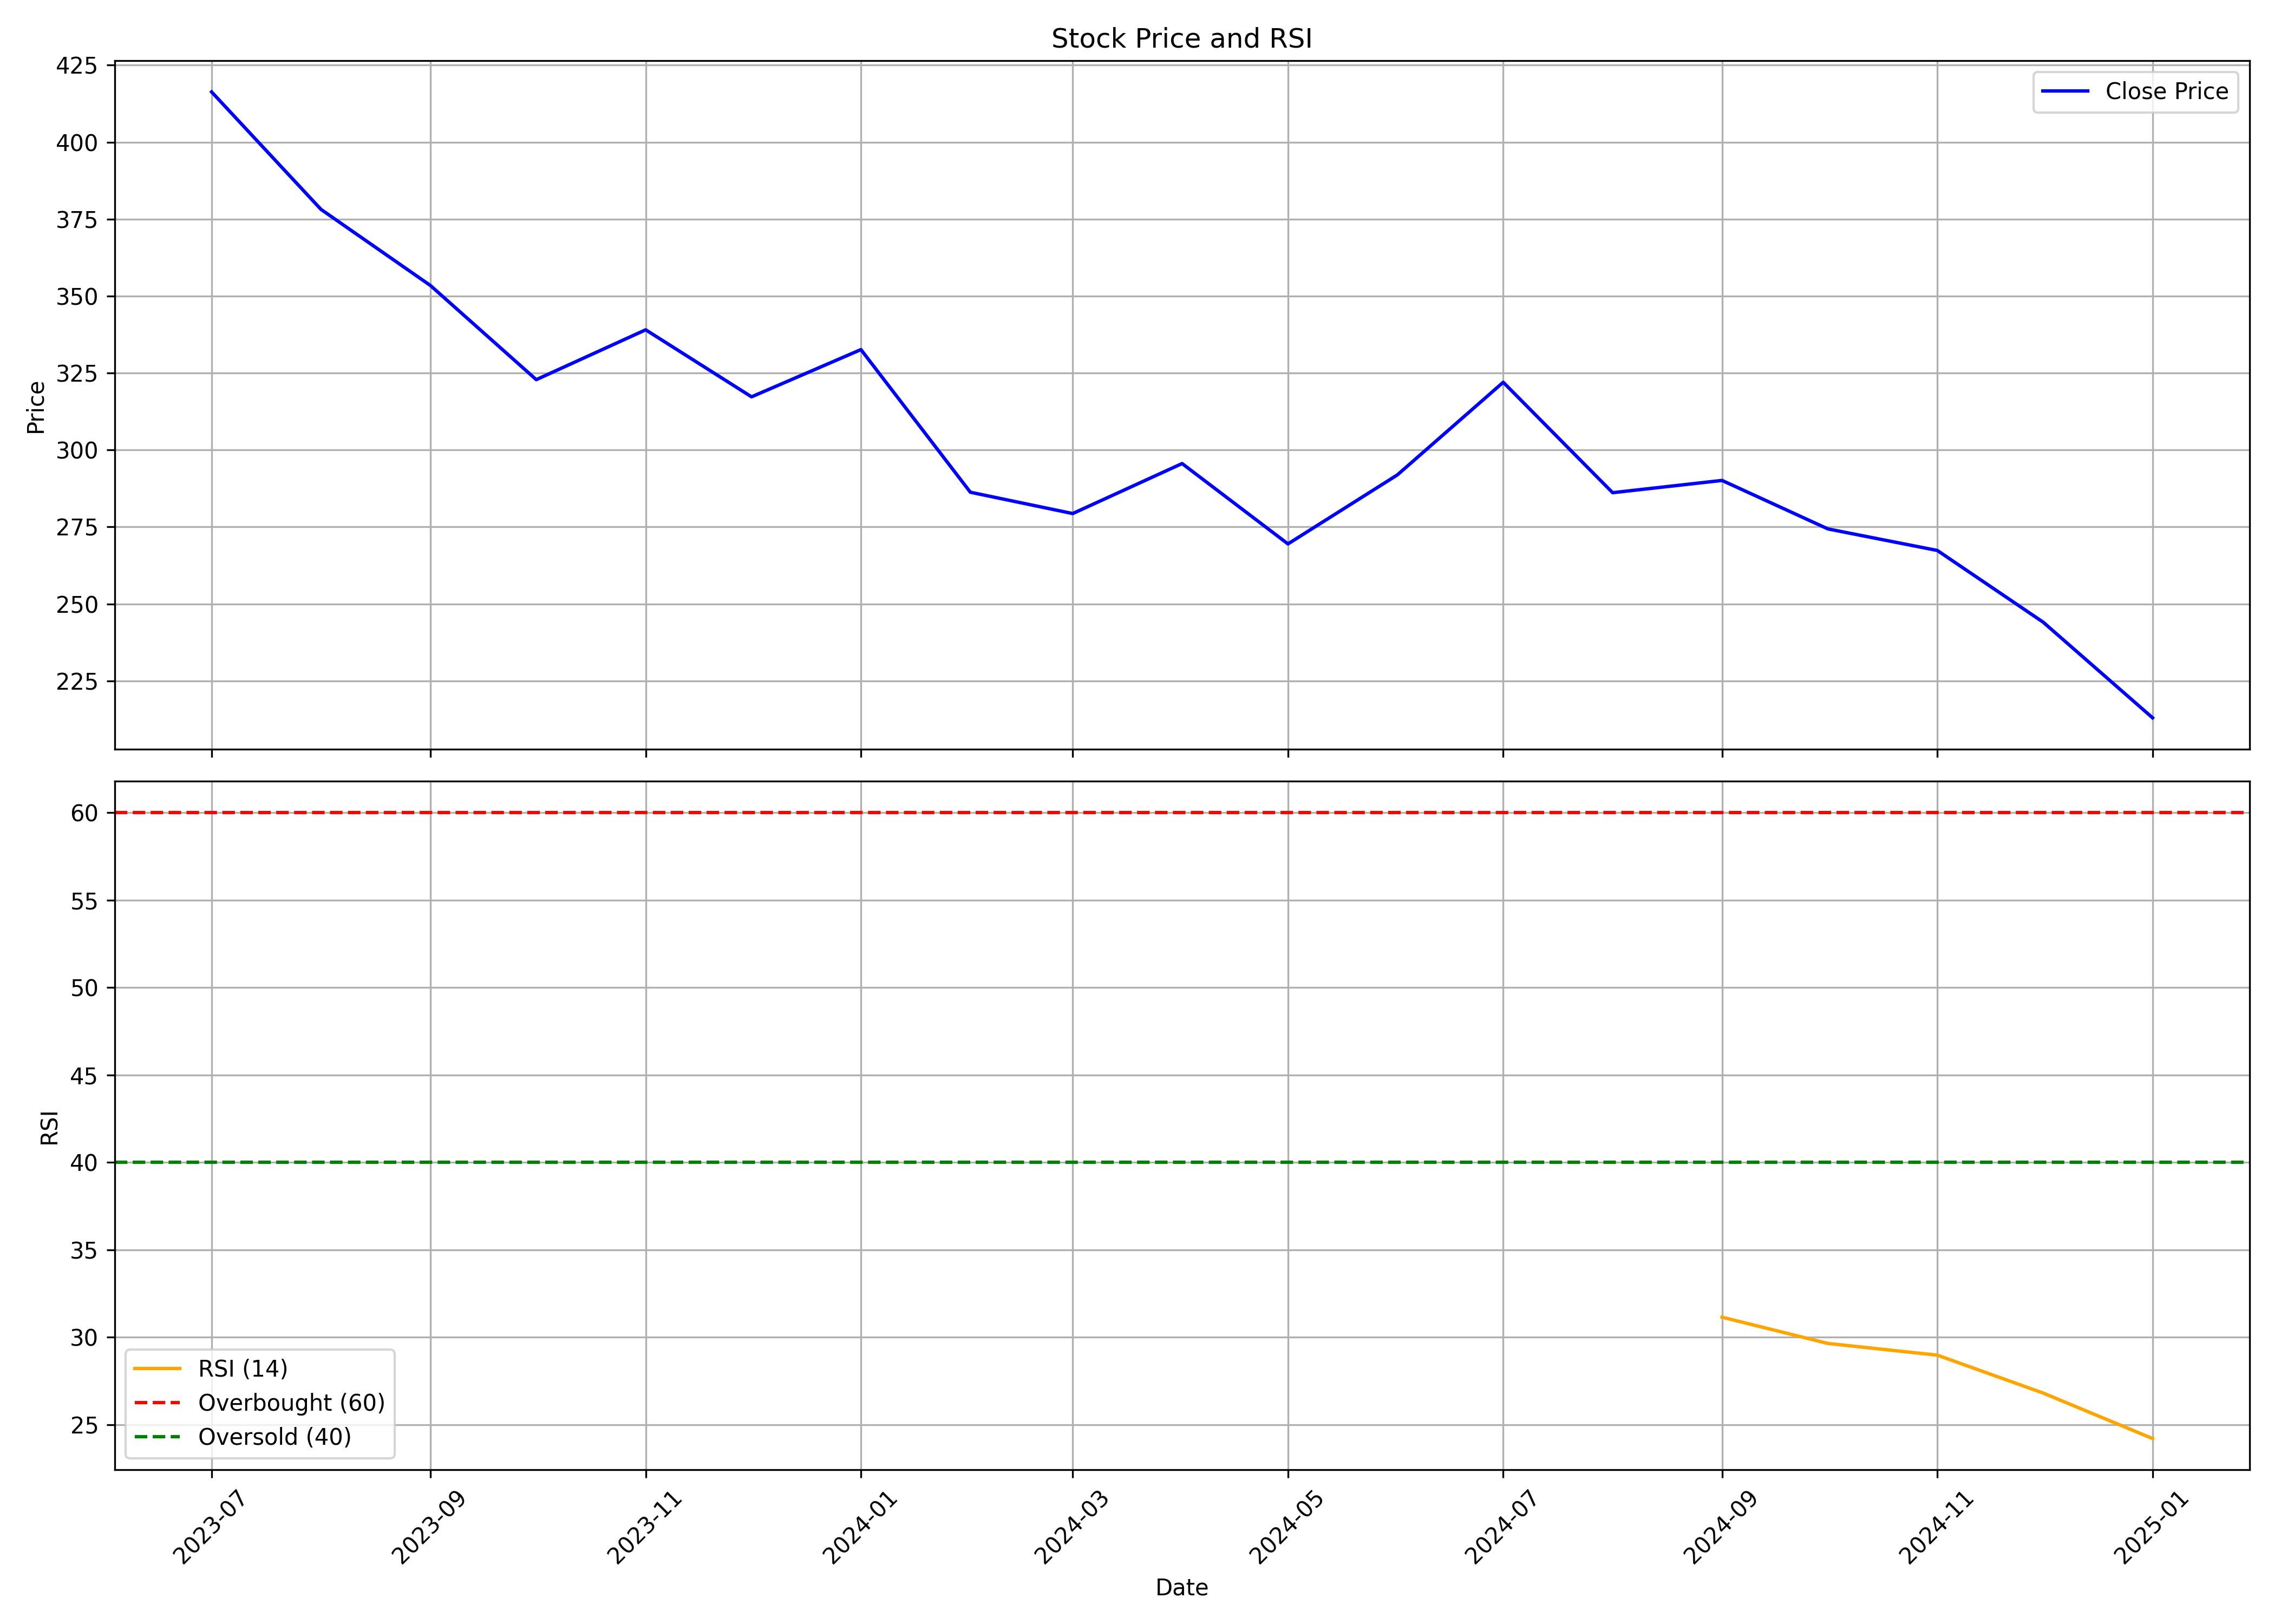

The table this chart was drawn from, first rows:
, date, symbol, open, high, low, close, volume, rsi
0, 2023-07-01, IKIO, 437.9, 443.4, 399.7, 416.3, 18017041, 
1, 2023-08-01, IKIO, 416.3, 436.2, 358.4, 378.2, 11485986, 
2, 2023-09-01, IKIO, 376.9, 392.8, 347.9, 353.4, 5922730, 
3, 2023-10-01, IKIO, 353.4, 364.8, 320, 322.8, 5801083, 
4, 2023-11-01, IKIO, 324.9, 373.7, 313.5, 339, 12152711, 
5, 2023-12-01, IKIO, 340.7, 362.7, 316.3, 317.3, 9611810, 
6, 2024-01-01, IKIO, 318.6, 342, 303.6, 332.6, 10653685, 
7, 2024-02-01, IKIO, 332.9, 338.7, 280, 286.3, 7928647, 
8, 2024-03-01, IKIO, 287.9, 305.4, 276.2, 279.3, 6880163, 
9, 2024-04-01, IKIO, 286.7, 313.9, 280.9, 295.6, 4355137, 
10, 2024-05-01, IKIO, 295.6, 304.7, 267.6, 269.5, 3664797, 
11, 2024-06-01, IKIO, 272.1, 323.7, 244.6, 291.9, 6420275, 
12, 2024-07-01, IKIO, 290.9, 341.8, 287, 322, 9367279, 
13, 2024-08-01, IKIO, 328, 328.4, 280.5, 286.1, 6194306, 
14, 2024-09-01, IKIO, 288.1, 316.0, 279.2, 290.1, 4791701, 31.15
15, 2024-10-01, IKIO, 290.1, 296.8, 259.1, 274.4, 2443348, 29.65
16, 2024-11-01, IKIO, 279.4, 289.8, 248.1, 267.4, 1835985, 28.98
17, 2024-12-01, IKIO, 266.8, 281.0, 242.5, 244.1, 1459641, 26.81
18, 2025-01-01, IKIO, 245, 255.2, 203.4, 213, 1793189, 24.21
